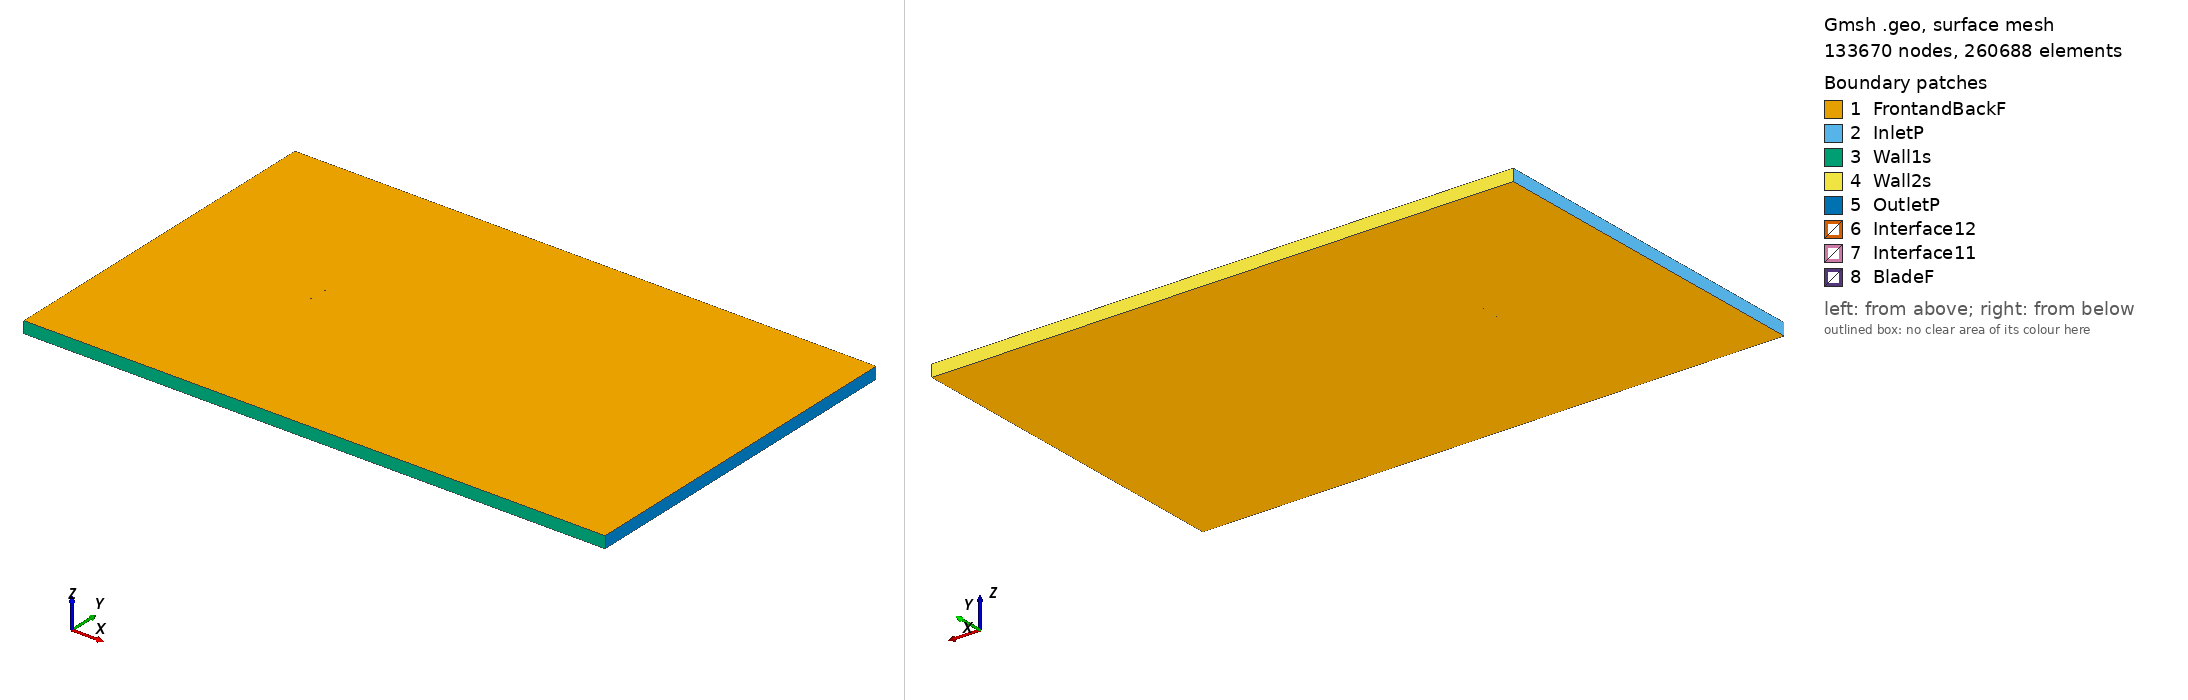

Gmsh geometry script, surface-meshed: 133670 nodes, 260688 surface elements. Boundary patches (legend numbers): 1 FrontandBackF, 2 InletP, 3 Wall1s, 4 Wall2s, 5 OutletP, 6 Interface12, 7 Interface11, 8 BladeF. Left view from above one corner, right view from below the opposite corner. Legend entries are the model's physical surfaces. The drawing asked Gmsh for element sizes between 1% and 20% of the model's largest extent; the script's own settings can give other sizes.

=== b707e_tsr_-2.3419_aoa_1.6798.geo (drawn) ===
SetFactory("OpenCASCADE");

Point(1) = {0.075000, 0.738548, 0, 1.0};
Point(2) = {0.072178, 0.739084, 0, 1.0};
Point(3) = {0.069062, 0.739654, 0, 1.0};
Point(4) = {0.065945, 0.740194, 0, 1.0};
Point(5) = {0.062828, 0.740699, 0, 1.0};
Point(6) = {0.059709, 0.741180, 0, 1.0};
Point(7) = {0.056591, 0.741649, 0, 1.0};
Point(8) = {0.053472, 0.742120, 0, 1.0};
Point(9) = {0.050354, 0.742605, 0, 1.0};
Point(10) = {0.047236, 0.743114, 0, 1.0};
Point(11) = {0.044119, 0.743639, 0, 1.0};
Point(12) = {0.041002, 0.744170, 0, 1.0};
Point(13) = {0.037885, 0.744695, 0, 1.0};
Point(14) = {0.034767, 0.745204, 0, 1.0};
Point(15) = {0.031649, 0.745688, 0, 1.0};
Point(16) = {0.028530, 0.746146, 0, 1.0};
Point(17) = {0.025410, 0.746582, 0, 1.0};
Point(18) = {0.022290, 0.746998, 0, 1.0};
Point(19) = {0.019169, 0.747397, 0, 1.0};
Point(20) = {0.016048, 0.747779, 0, 1.0};
Point(21) = {0.012926, 0.748140, 0, 1.0};
Point(22) = {0.009803, 0.748475, 0, 1.0};
Point(23) = {0.006680, 0.748777, 0, 1.0};
Point(24) = {0.003555, 0.749040, 0, 1.0};
Point(25) = {0.000429, 0.749263, 0, 1.0};
Point(26) = {-0.002698, 0.749449, 0, 1.0};
Point(27) = {-0.005826, 0.749603, 0, 1.0};
Point(28) = {-0.008955, 0.749728, 0, 1.0};
Point(29) = {-0.012084, 0.749829, 0, 1.0};
Point(30) = {-0.015214, 0.749908, 0, 1.0};
Point(31) = {-0.018345, 0.749965, 0, 1.0};
Point(32) = {-0.021477, 0.749996, 0, 1.0};
Point(33) = {-0.024609, 0.750000, 0, 1.0};
Point(34) = {-0.027742, 0.749973, 0, 1.0};
Point(35) = {-0.030877, 0.749915, 0, 1.0};
Point(36) = {-0.034012, 0.749834, 0, 1.0};
Point(37) = {-0.037147, 0.749737, 0, 1.0};
Point(38) = {-0.040283, 0.749622, 0, 1.0};
Point(39) = {-0.043419, 0.749475, 0, 1.0};
Point(40) = {-0.046558, 0.749283, 0, 1.0};
Point(41) = {-0.049697, 0.749040, 0, 1.0};
Point(42) = {-0.052838, 0.748742, 0, 1.0};
Point(43) = {-0.055982, 0.748369, 0, 1.0};
Point(44) = {-0.059129, 0.747883, 0, 1.0};
Point(45) = {-0.062279, 0.747263, 0, 1.0};
Point(46) = {-0.065433, 0.746538, 0, 1.0};
Point(47) = {-0.067013, 0.746070, 0, 1.0};
Point(48) = {-0.068596, 0.745485, 0, 1.0};
Point(49) = {-0.070180, 0.744878, 0, 1.0};
Point(50) = {-0.071762, 0.744354, 0, 1.0};
Point(51) = {-0.073032, 0.743776, 0, 1.0};
Point(52) = {-0.073673, 0.743287, 0, 1.0};
Point(53) = {-0.074314, 0.742771, 0, 1.0};
Point(54) = {-0.074637, 0.742470, 0, 1.0};
Point(55) = {-0.074799, 0.742269, 0, 1.0};
Point(56) = {-0.074881, 0.742132, 0, 1.0};
Point(57) = {-0.074968, 0.741856, 0, 1.0};
Point(58) = {-0.074902, 0.741425, 0, 1.0};
Point(59) = {-0.074828, 0.741267, 0, 1.0};
Point(60) = {-0.074678, 0.741040, 0, 1.0};
Point(61) = {-0.074374, 0.740729, 0, 1.0};
Point(62) = {-0.073757, 0.740411, 0, 1.0};
Point(63) = {-0.073134, 0.740311, 0, 1.0};
Point(64) = {-0.071885, 0.740170, 0, 1.0};
Point(65) = {-0.070323, 0.740002, 0, 1.0};
Point(66) = {-0.068761, 0.739874, 0, 1.0};
Point(67) = {-0.067198, 0.739758, 0, 1.0};
Point(68) = {-0.065636, 0.739629, 0, 1.0};
Point(69) = {-0.062511, 0.739354, 0, 1.0};
Point(70) = {-0.059386, 0.739100, 0, 1.0};
Point(71) = {-0.056261, 0.738852, 0, 1.0};
Point(72) = {-0.053136, 0.738595, 0, 1.0};
Point(73) = {-0.050012, 0.738314, 0, 1.0};
Point(74) = {-0.046888, 0.738019, 0, 1.0};
Point(75) = {-0.043764, 0.737737, 0, 1.0};
Point(76) = {-0.040639, 0.737488, 0, 1.0};
Point(77) = {-0.037513, 0.737258, 0, 1.0};
Point(78) = {-0.034387, 0.737021, 0, 1.0};
Point(79) = {-0.031262, 0.736778, 0, 1.0};
Point(80) = {-0.028136, 0.736546, 0, 1.0};
Point(81) = {-0.025010, 0.736341, 0, 1.0};
Point(82) = {-0.021882, 0.736163, 0, 1.0};
Point(83) = {-0.018755, 0.736008, 0, 1.0};
Point(84) = {-0.015626, 0.735870, 0, 1.0};
Point(85) = {-0.012497, 0.735745, 0, 1.0};
Point(86) = {-0.009368, 0.735630, 0, 1.0};
Point(87) = {-0.006239, 0.735529, 0, 1.0};
Point(88) = {-0.003109, 0.735448, 0, 1.0};
Point(89) = {0.000022, 0.735393, 0, 1.0};
Point(90) = {0.003154, 0.735369, 0, 1.0};
Point(91) = {0.006287, 0.735382, 0, 1.0};
Point(92) = {0.009421, 0.735428, 0, 1.0};
Point(93) = {0.012555, 0.735497, 0, 1.0};
Point(94) = {0.015690, 0.735578, 0, 1.0};
Point(95) = {0.018825, 0.735662, 0, 1.0};
Point(96) = {0.021960, 0.735741, 0, 1.0};
Point(97) = {0.025095, 0.735815, 0, 1.0};
Point(98) = {0.028229, 0.735887, 0, 1.0};
Point(99) = {0.031364, 0.735960, 0, 1.0};
Point(100) = {0.034499, 0.736036, 0, 1.0};
Point(101) = {0.037633, 0.736117, 0, 1.0};
Point(102) = {0.040768, 0.736202, 0, 1.0};
Point(103) = {0.043903, 0.736289, 0, 1.0};
Point(104) = {0.047038, 0.736374, 0, 1.0};
Point(105) = {0.050173, 0.736457, 0, 1.0};
Point(106) = {0.053308, 0.736534, 0, 1.0};
Point(107) = {0.056443, 0.736608, 0, 1.0};
Point(108) = {0.059577, 0.736681, 0, 1.0};
Point(109) = {0.062712, 0.736754, 0, 1.0};
Point(110) = {0.065847, 0.736830, 0, 1.0};
Point(111) = {0.068982, 0.736912, 0, 1.0};
Point(112) = {0.072117, 0.736997, 0, 1.0};
Point(113) = {0.074956, 0.737072, 0, 1.0};
Point(114) = {-0.075000, -0.738548, 0, 1.0};
Point(115) = {-0.072178, -0.739084, 0, 1.0};
Point(116) = {-0.069062, -0.739654, 0, 1.0};
Point(117) = {-0.065945, -0.740194, 0, 1.0};
Point(118) = {-0.062828, -0.740699, 0, 1.0};
Point(119) = {-0.059709, -0.741180, 0, 1.0};
Point(120) = {-0.056591, -0.741649, 0, 1.0};
Point(121) = {-0.053472, -0.742120, 0, 1.0};
Point(122) = {-0.050354, -0.742605, 0, 1.0};
Point(123) = {-0.047236, -0.743114, 0, 1.0};
Point(124) = {-0.044119, -0.743639, 0, 1.0};
Point(125) = {-0.041002, -0.744170, 0, 1.0};
Point(126) = {-0.037885, -0.744695, 0, 1.0};
Point(127) = {-0.034767, -0.745204, 0, 1.0};
Point(128) = {-0.031649, -0.745688, 0, 1.0};
Point(129) = {-0.028530, -0.746146, 0, 1.0};
Point(130) = {-0.025410, -0.746582, 0, 1.0};
Point(131) = {-0.022290, -0.746998, 0, 1.0};
Point(132) = {-0.019169, -0.747397, 0, 1.0};
Point(133) = {-0.016048, -0.747779, 0, 1.0};
Point(134) = {-0.012926, -0.748140, 0, 1.0};
Point(135) = {-0.009803, -0.748475, 0, 1.0};
Point(136) = {-0.006680, -0.748777, 0, 1.0};
Point(137) = {-0.003555, -0.749040, 0, 1.0};
Point(138) = {-0.000429, -0.749263, 0, 1.0};
Point(139) = {0.002698, -0.749449, 0, 1.0};
Point(140) = {0.005826, -0.749603, 0, 1.0};
Point(141) = {0.008955, -0.749728, 0, 1.0};
Point(142) = {0.012084, -0.749829, 0, 1.0};
Point(143) = {0.015214, -0.749908, 0, 1.0};
Point(144) = {0.018345, -0.749965, 0, 1.0};
Point(145) = {0.021477, -0.749996, 0, 1.0};
Point(146) = {0.024609, -0.750000, 0, 1.0};
Point(147) = {0.027742, -0.749973, 0, 1.0};
Point(148) = {0.030877, -0.749915, 0, 1.0};
Point(149) = {0.034012, -0.749834, 0, 1.0};
Point(150) = {0.037147, -0.749737, 0, 1.0};
Point(151) = {0.040283, -0.749622, 0, 1.0};
Point(152) = {0.043419, -0.749475, 0, 1.0};
Point(153) = {0.046558, -0.749283, 0, 1.0};
Point(154) = {0.049697, -0.749040, 0, 1.0};
Point(155) = {0.052838, -0.748742, 0, 1.0};
Point(156) = {0.055982, -0.748369, 0, 1.0};
Point(157) = {0.059129, -0.747883, 0, 1.0};
Point(158) = {0.062279, -0.747263, 0, 1.0};
Point(159) = {0.065433, -0.746538, 0, 1.0};
Point(160) = {0.067013, -0.746070, 0, 1.0};
Point(161) = {0.068596, -0.745485, 0, 1.0};
Point(162) = {0.070180, -0.744878, 0, 1.0};
Point(163) = {0.071762, -0.744354, 0, 1.0};
Point(164) = {0.073032, -0.743776, 0, 1.0};
Point(165) = {0.073673, -0.743287, 0, 1.0};
Point(166) = {0.074314, -0.742771, 0, 1.0};
Point(167) = {0.074637, -0.742470, 0, 1.0};
Point(168) = {0.074799, -0.742269, 0, 1.0};
Point(169) = {0.074881, -0.742132, 0, 1.0};
Point(170) = {0.074968, -0.741856, 0, 1.0};
Point(171) = {0.074902, -0.741425, 0, 1.0};
Point(172) = {0.074828, -0.741267, 0, 1.0};
Point(173) = {0.074678, -0.741040, 0, 1.0};
Point(174) = {0.074374, -0.740729, 0, 1.0};
Point(175) = {0.073757, -0.740411, 0, 1.0};
Point(176) = {0.073134, -0.740311, 0, 1.0};
Point(177) = {0.071885, -0.740170, 0, 1.0};
Point(178) = {0.070323, -0.740002, 0, 1.0};
Point(179) = {0.068761, -0.739874, 0, 1.0};
Point(180) = {0.067198, -0.739758, 0, 1.0};
Point(181) = {0.065636, -0.739629, 0, 1.0};
Point(182) = {0.062511, -0.739354, 0, 1.0};
Point(183) = {0.059386, -0.739100, 0, 1.0};
Point(184) = {0.056261, -0.738852, 0, 1.0};
Point(185) = {0.053136, -0.738595, 0, 1.0};
Point(186) = {0.050012, -0.738314, 0, 1.0};
Point(187) = {0.046888, -0.738019, 0, 1.0};
Point(188) = {0.043764, -0.737737, 0, 1.0};
Point(189) = {0.040639, -0.737488, 0, 1.0};
Point(190) = {0.037513, -0.737258, 0, 1.0};
Point(191) = {0.034387, -0.737021, 0, 1.0};
Point(192) = {0.031262, -0.736778, 0, 1.0};
Point(193) = {0.028136, -0.736546, 0, 1.0};
Point(194) = {0.025010, -0.736341, 0, 1.0};
Point(195) = {0.021882, -0.736163, 0, 1.0};
Point(196) = {0.018755, -0.736008, 0, 1.0};
Point(197) = {0.015626, -0.735870, 0, 1.0};
Point(198) = {0.012497, -0.735745, 0, 1.0};
Point(199) = {0.009368, -0.735630, 0, 1.0};
Point(200) = {0.006239, -0.735529, 0, 1.0};
Point(201) = {0.003109, -0.735448, 0, 1.0};
Point(202) = {-0.000022, -0.735393, 0, 1.0};
Point(203) = {-0.003154, -0.735369, 0, 1.0};
Point(204) = {-0.006287, -0.735382, 0, 1.0};
Point(205) = {-0.009421, -0.735428, 0, 1.0};
Point(206) = {-0.012555, -0.735497, 0, 1.0};
Point(207) = {-0.015690, -0.735578, 0, 1.0};
Point(208) = {-0.018825, -0.735662, 0, 1.0};
Point(209) = {-0.021960, -0.735741, 0, 1.0};
Point(210) = {-0.025095, -0.735815, 0, 1.0};
Point(211) = {-0.028229, -0.735887, 0, 1.0};
Point(212) = {-0.031364, -0.735960, 0, 1.0};
Point(213) = {-0.034499, -0.736036, 0, 1.0};
Point(214) = {-0.037633, -0.736117, 0, 1.0};
Point(215) = {-0.040768, -0.736202, 0, 1.0};
Point(216) = {-0.043903, -0.736289, 0, 1.0};
Point(217) = {-0.047038, -0.736374, 0, 1.0};
Point(218) = {-0.050173, -0.736457, 0, 1.0};
Point(219) = {-0.053308, -0.736534, 0, 1.0};
Point(220) = {-0.056443, -0.736608, 0, 1.0};
Point(221) = {-0.059577, -0.736681, 0, 1.0};
Point(222) = {-0.062712, -0.736754, 0, 1.0};
Point(223) = {-0.065847, -0.736830, 0, 1.0};
Point(224) = {-0.068982, -0.736912, 0, 1.0};
Point(225) = {-0.072117, -0.736997, 0, 1.0};
Point(226) = {-0.074956, -0.737072, 0, 1.0};

// Lines: first blade (splines 1-4)
Spline(1) = {1:36};
Spline(2) = {36:79};
Spline(3) = {79:113};
Spline(4) = {113,1};

// Lines: second blade (splines 5-8)
Spline(5) = {114:149};
Spline(6) = {149:192};
Spline(7) = {192:226};
Spline(8) = {226,114};

// Outer domain (points 20001-4 and lines)
Point(227) = {-13.50000000, -15.00000000, 0, 1.0};
Point(228) = {-13.50000000, 15.00000000, 0, 1.0};
Point(229) = {36.00000000, 15.00000000, 0, 1.0};
Point(230) = {36.00000000, -15.00000000, 0, 1.0};
Line(11) = {227, 228};
Line(12) = {228, 229};
Line(13) = {229, 230};
Line(14) = {227, 230};

// Interface (between moving and stationary domain) (circles)
Circle(9) = {0, 0, 0, 0.80000000, 0, 2*Pi};
Circle(10) = {0, 0, 0, 0.80000000, 0, 2*Pi};

// Loops collect Lines/Splines/etc (blade1, blade2, domain, first circle)
Line Loop(1) = {1:4};
Line Loop(2) = {5:8};
Line Loop(3) = {11,12,13,-14};
Line Loop(4) = {9};

// BooleanDifference cuts out the circle/interface from the domain
Plane Surface(1) = {3};
Plane Surface(2) = {4};
BooleanDifference{ Surface{1}; Delete;}{ Surface{2}; Delete;}

// This one cuts out the blades from the inner circle/interface
Line Loop(6) = {10};
Plane Surface(5) = {6};
Plane Surface(6) = {1};
Plane Surface(7) = {2};
BooleanDifference{ Surface{5}; Delete;}{ Surface{6,7}; Delete;}

// extrude to 3rd dimension
Extrude {0, 0, 1} {Surface{1}; Surface{5}; Layers{1}; Recombine;}

// Physical Surfaces are the named boundaries (patches)
Physical Surface("Interface11") = {12};
Physical Surface("Interface12") = {10};

// sides of domain
Physical Surface("InletP") = {6};
Physical Surface("OutletP") = {9};

// top and bottom of domain
Physical Surface("Wall1s") = {7};
Physical Surface("Wall2s") = {8};

// Check FrontandBackF by ensuring there is nothing in the 3rd dimension
Physical Surface("FrontandBackF") = {1,11,5,21};
Physical Surface("BladeF") = {13:20};
Physical Volume("Turbine") = {2};
Physical Volume("Farfield") = {1};

// settings for airfoil boundary layer
Field[1] = BoundaryLayer;
Field[1].EdgesList = {1:8};
Field[1].hwall_n = 1e-3;
Field[1].thickness = 1.5e-2;
Field[1].ratio = 1.05;
Field[1].Quads = 1;
BoundaryLayer Field = 1;

// control points for mesh (blade and interface)
// floor((arc length / 1.5mm)/ 6) -> Transfinite Line
Transfinite Line {1,2,3,5,6,7} = 33 Using Progression 1;
Transfinite Line {4,8} = 2 Using Progression 1;
Transfinite Line {9, 15} = 800 Using Progression 1;

// For more information on gmsh syntax, visit http://gmsh.info/doc/texinfo/gmsh.html
